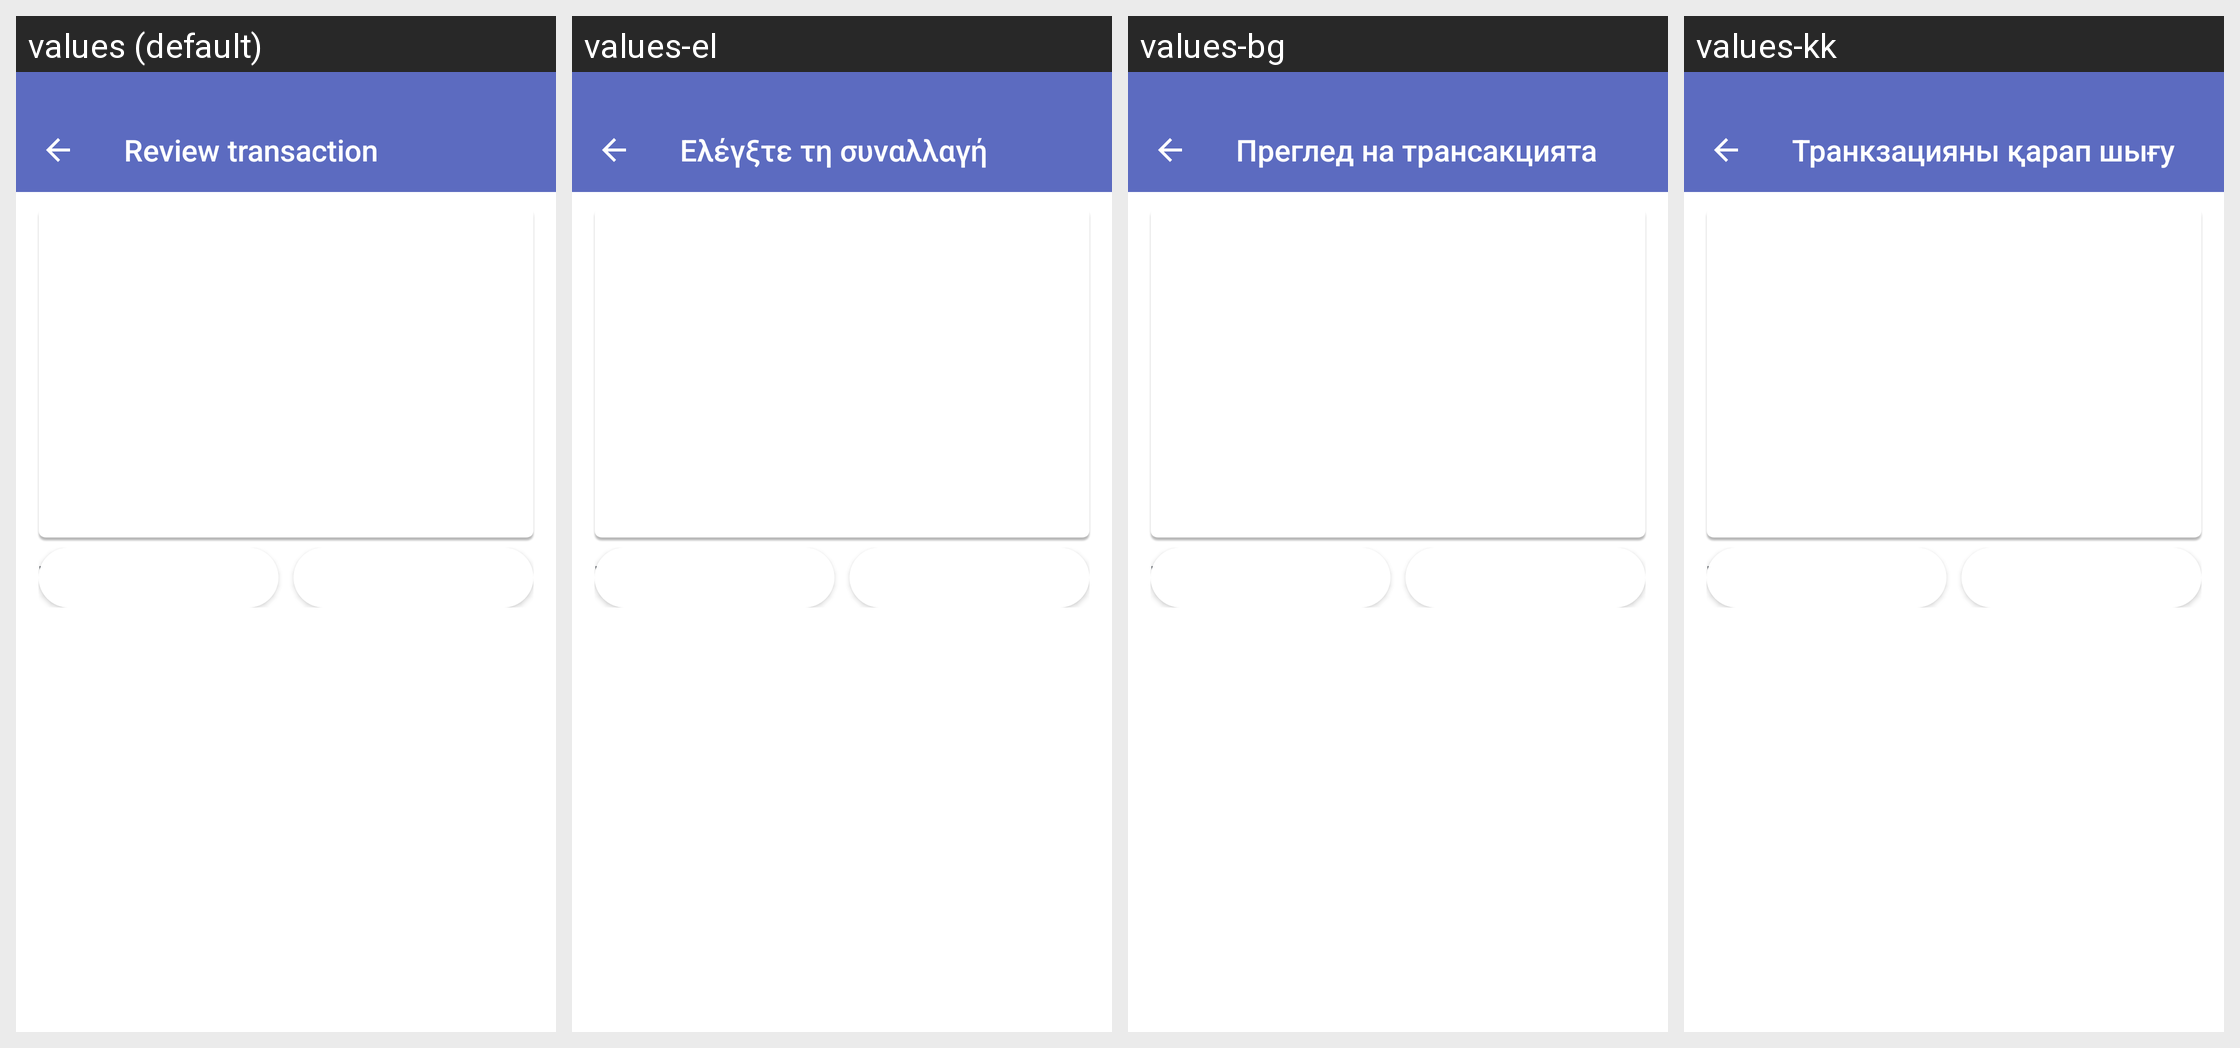

Translations of the strings shown on this Android screen, per locale in the grid:
Android screen res/layout/activity_review_for_exodus.xml rendered under 4 locales, left to right: values (default), values-el, values-bg, values-kk. Device: Nexus 5 (rendered at 1080×1920; each locale shown at half size, 540×960, under a caption strip naming it); theme Theme.MaterialComponents.DayNight.NoActionBar.
Other locales in the repository, not shown: values-ar, values-cs, values-da, values-de, values-es, values-es-rUS, values-et, values-fa, values-fi, values-fr, values-hi, values-hr, values-hu, values-hy, values-in, values-it, values-iw, values-ja, values-ko, values-lt, values-lv, values-ms, values-nb, values-nl, values-pl, values-pt, values-pt-rPT, values-ro, values-ru, values-sk, values-sl, values-sr, values-sv, values-th, values-tr, values-uk, values-vi, values-zh-rCN, values-zh-rHK, values-zh-rTW.
Strings drawn on this screen, with the default value and each locale's value (text and hints the layout hard-codes, and strings that could not be matched under every locale, appear in the picture but are not listed):

text_review_toolbar_title
  values: Review transaction
  values-el: Ελέγξτε τη συναλλαγή
  values-bg: Преглед на трансакцията
  values-kk: Транкзацияны қарап шығу

text_review_passcode_title
  values: Passcode
  values-el: Κωδικός πρόσβασης
  values-bg: Парола
  values-kk: Құпия код

cancel
  values: Cancel
  values-el: Cancel  [not translated; the default value is used]
  values-bg: Cancel  [not translated; the default value is used]
  values-kk: Cancel  [not translated; the default value is used]

text_review_send_button
  values: Send
  values-el: Αποστολή
  values-bg: Изпращане
  values-kk: Жіберу
